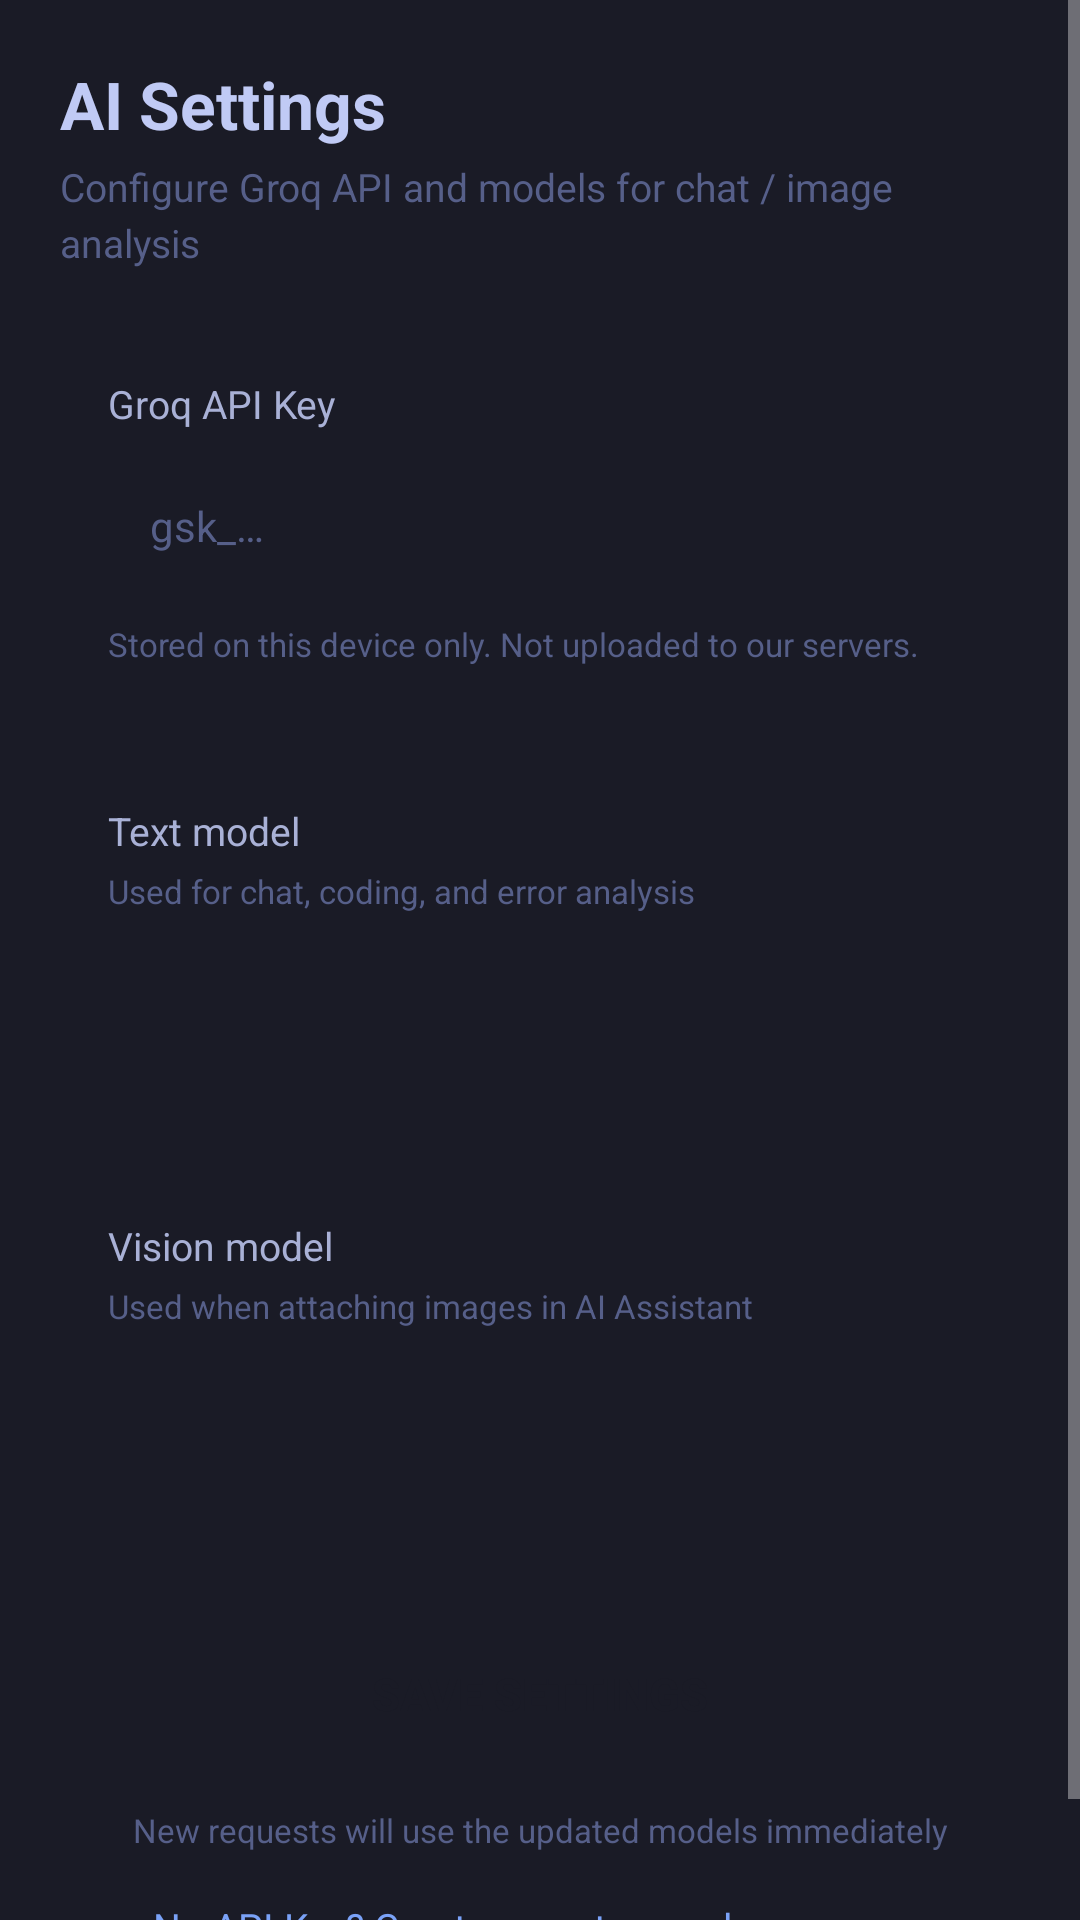

Android layout source for this screen:
<!-- AndroidManifest.xml: application theme AppTheme -->
<!-- res/layout/activity_ai_settings.xml -->
<?xml version="1.0" encoding="utf-8"?>
<ScrollView
    xmlns:android="http://schemas.android.com/apk/res/android"
    android:layout_width="match_parent"
    android:layout_height="match_parent"
    android:background="#1A1B26"
    android:fillViewport="true"
    android:fitsSystemWindows="true">

    <LinearLayout
        android:orientation="vertical"
        android:layout_width="match_parent"
        android:layout_height="wrap_content"
        android:padding="20dp">

        <TextView
            android:layout_width="match_parent"
            android:layout_height="wrap_content"
            android:text="@string/ai_settings_title"
            android:textColor="#C0CAF5"
            android:textSize="22sp"
            android:textStyle="bold"
            android:paddingBottom="4dp" />

        <TextView
            android:layout_width="match_parent"
            android:layout_height="wrap_content"
            android:text="@string/ai_settings_desc"
            android:textColor="#565F89"
            android:textSize="13sp"
            android:lineSpacingMultiplier="1.2"
            android:paddingBottom="20dp" />

        
        <LinearLayout
            android:layout_width="match_parent"
            android:layout_height="wrap_content"
            android:orientation="vertical"
            android:background="@drawable/bg_ai_settings_card"
            android:padding="16dp">

            <TextView
                android:layout_width="match_parent"
                android:layout_height="wrap_content"
                android:text="@string/ai_api_key_label"
                android:textColor="#A9B1D6"
                android:textSize="13sp"
                android:paddingBottom="8dp" />

            <EditText
                android:id="@+id/etApiKey"
                android:layout_width="match_parent"
                android:layout_height="48dp"
                android:hint="@string/ai_api_key_hint"
                android:textColor="#C0CAF5"
                android:textColorHint="#565F89"
                android:textSize="14sp"
                android:inputType="textPassword"
                android:paddingLeft="14dp"
                android:paddingRight="14dp"
                android:background="@drawable/bg_ai_settings_input"
                android:singleLine="true" />

            <TextView
                android:layout_width="match_parent"
                android:layout_height="wrap_content"
                android:text="@string/ai_api_key_note"
                android:textColor="#565F89"
                android:textSize="11sp"
                android:paddingTop="8dp" />
        </LinearLayout>

        
        <LinearLayout
            android:layout_width="match_parent"
            android:layout_height="wrap_content"
            android:orientation="vertical"
            android:background="@drawable/bg_ai_settings_card"
            android:padding="16dp"
            android:layout_marginTop="14dp">

            <TextView
                android:layout_width="match_parent"
                android:layout_height="wrap_content"
                android:text="@string/ai_text_model_label"
                android:textColor="#A9B1D6"
                android:textSize="13sp"
                android:paddingBottom="4dp" />

            <TextView
                android:layout_width="match_parent"
                android:layout_height="wrap_content"
                android:text="@string/ai_text_model_hint"
                android:textColor="#565F89"
                android:textSize="11sp"
                android:paddingBottom="8dp" />

            <Spinner
                android:id="@+id/spinTextModel"
                android:layout_width="match_parent"
                android:layout_height="48dp"
                android:background="@drawable/bg_ai_settings_input"
                android:paddingLeft="8dp"
                android:paddingRight="8dp" />
        </LinearLayout>

        
        <LinearLayout
            android:layout_width="match_parent"
            android:layout_height="wrap_content"
            android:orientation="vertical"
            android:background="@drawable/bg_ai_settings_card"
            android:padding="16dp"
            android:layout_marginTop="14dp">

            <TextView
                android:layout_width="match_parent"
                android:layout_height="wrap_content"
                android:text="@string/ai_vision_model_label"
                android:textColor="#A9B1D6"
                android:textSize="13sp"
                android:paddingBottom="4dp" />

            <TextView
                android:layout_width="match_parent"
                android:layout_height="wrap_content"
                android:text="@string/ai_vision_model_hint"
                android:textColor="#565F89"
                android:textSize="11sp"
                android:paddingBottom="8dp" />

            <Spinner
                android:id="@+id/spinVisionModel"
                android:layout_width="match_parent"
                android:layout_height="48dp"
                android:background="@drawable/bg_ai_settings_input"
                android:paddingLeft="8dp"
                android:paddingRight="8dp" />
        </LinearLayout>

        <Button
            android:id="@+id/btnSaveApi"
            android:layout_width="match_parent"
            android:layout_height="52dp"
            android:layout_marginTop="24dp"
            android:text="@string/ai_save_settings"
            android:textColor="#1A1B26"
            android:textSize="15sp"
            android:textStyle="bold"
            android:background="@drawable/bg_ai_settings_button"
            android:elevation="0dp"
            android:stateListAnimator="@null" />

        <TextView
            android:layout_width="match_parent"
            android:layout_height="wrap_content"
            android:text="@string/ai_save_note"
            android:textColor="#565F89"
            android:textSize="11sp"
            android:gravity="center"
            android:paddingTop="12dp" />

        <TextView
            android:id="@+id/tvGetApiKey"
            android:layout_width="match_parent"
            android:layout_height="wrap_content"
            android:text="@string/ai_get_api_key"
            android:textColor="#7AA2F7"
            android:textSize="13sp"
            android:gravity="center"
            android:paddingTop="16dp"
            android:paddingBottom="12dp"
            android:clickable="true"
            android:focusable="true" />

    </LinearLayout>
</ScrollView>
<!-- resources referenced by this layout -->
<resources>
  <string name="ai_api_key_hint">gsk_…</string>
  <string name="ai_api_key_label">Groq API Key</string>
  <string name="ai_api_key_note">Stored on this device only. Not uploaded to our servers.</string>
  <string name="ai_get_api_key">No API Key? Create one at console.groq.com</string>
  <string name="ai_save_note">New requests will use the updated models immediately</string>
  <string name="ai_save_settings">Save settings</string>
  <string name="ai_settings_desc">Configure Groq API and models for chat / image analysis</string>
  <string name="ai_settings_title">AI Settings</string>
  <string name="ai_text_model_hint">Used for chat, coding, and error analysis</string>
  <string name="ai_text_model_label">Text model</string>
  <string name="ai_vision_model_hint">Used when attaching images in AI Assistant</string>
  <string name="ai_vision_model_label">Vision model</string>
  <style name="AppTheme" parent="Theme.AppCompat.NoActionBar">
          <item name="colorPrimary">#212121</item>
          <item name="colorPrimaryDark">#1E1E1E</item>
          <item name="colorAccent">#FF00BEFC</item>
          <item name="android:windowBackground">#121212</item>
  
          <item name="android:statusBarColor">#1E1E1E</item>
          <item name="android:navigationBarColor">#1E1E1E</item>
          <item name="android:windowLightStatusBar">false</item>
          <item name="android:windowLightNavigationBar">false</item>
      </style>
</resources>
